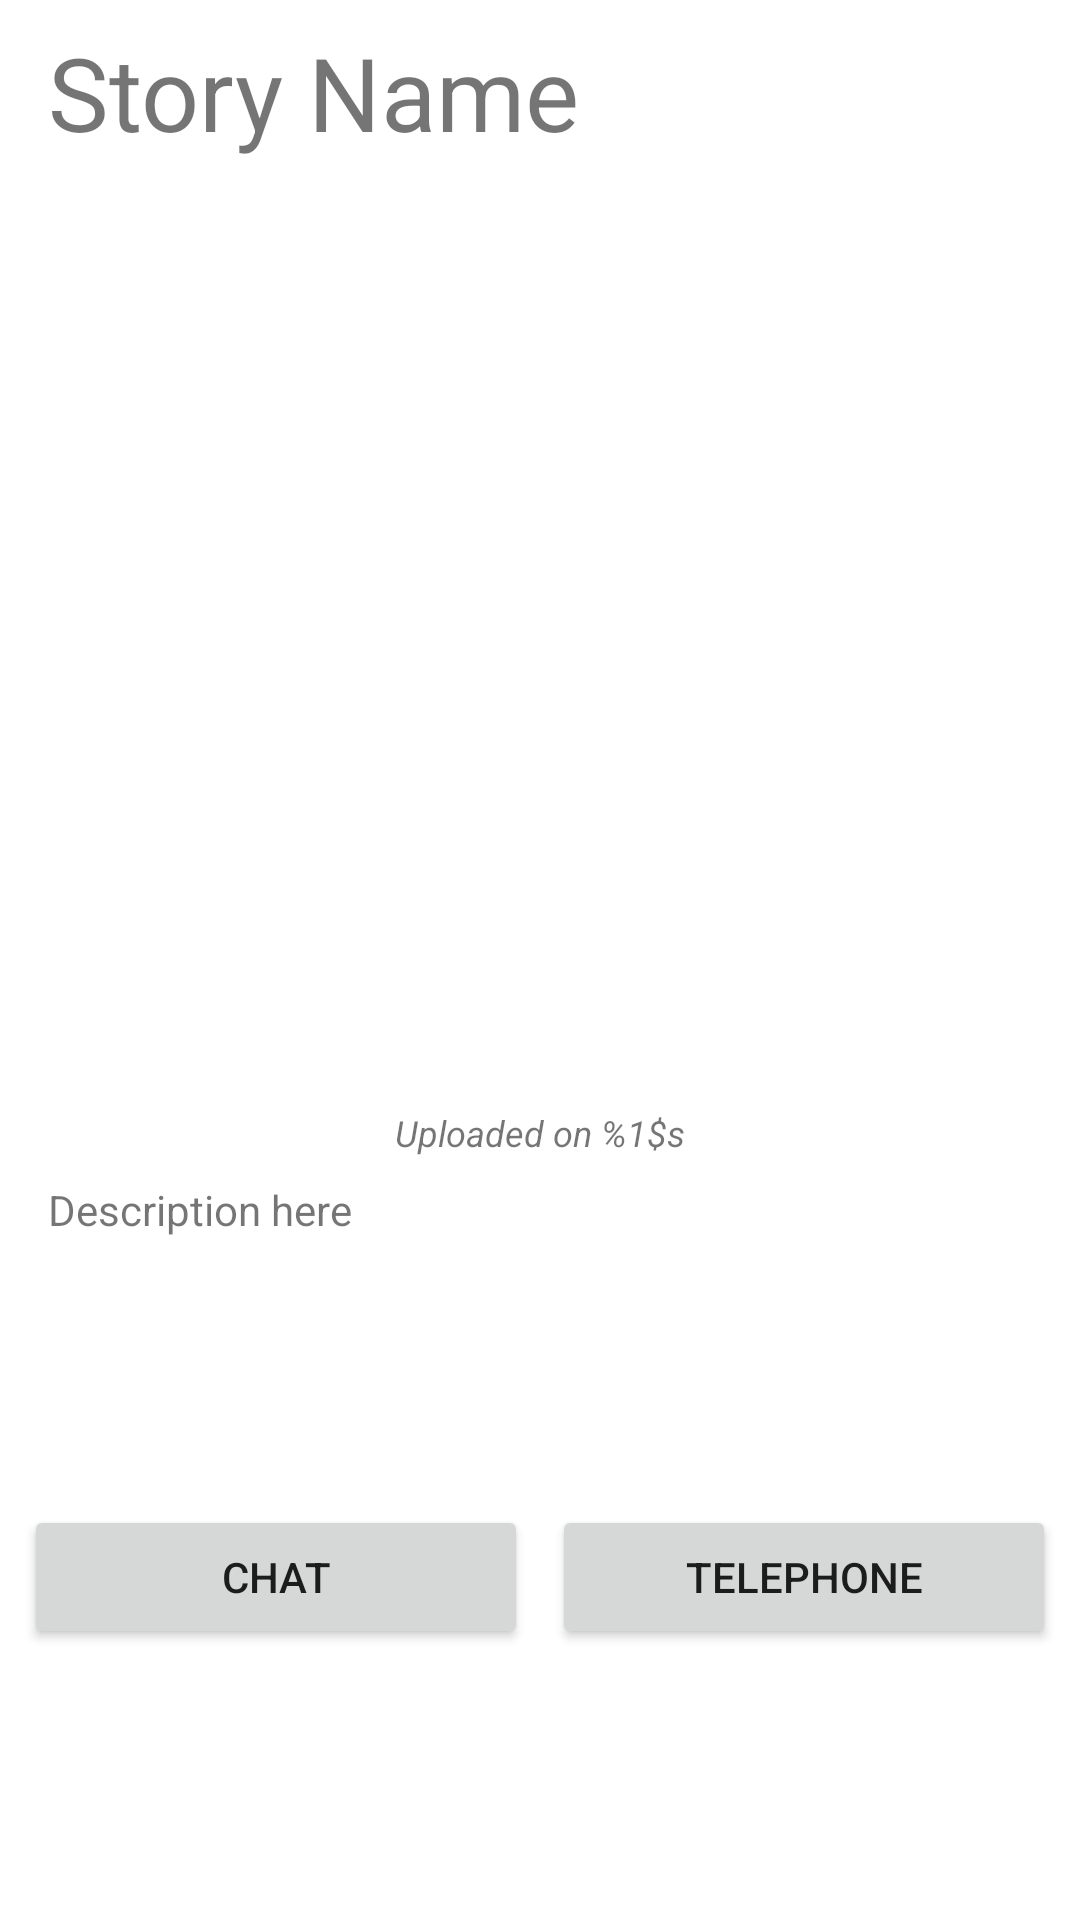

Write the Android layout XML for this screen, with the resource values it uses.
<!-- AndroidManifest.xml: application theme Theme.MYFOGO -->
<!-- res/layout/activity_detail_fogo.xml -->
<?xml version="1.0" encoding="utf-8"?>
<androidx.constraintlayout.widget.ConstraintLayout xmlns:android="http://schemas.android.com/apk/res/android"
    xmlns:app="http://schemas.android.com/apk/res-auto"
    xmlns:tools="http://schemas.android.com/tools"
    android:layout_width="match_parent"
    android:layout_height="match_parent"
    tools:context=".ui.detail.DetailFogoActivity">

    <ImageView
        android:id="@+id/detail_image"
        android:layout_width="0dp"
        android:layout_height="300dp"
        android:layout_marginTop="8dp"
        android:transitionName="image"
        app:layout_constraintEnd_toEndOf="parent"
        app:layout_constraintStart_toStartOf="parent"
        app:layout_constraintTop_toBottomOf="@+id/tv_detail_name"
        tools:src="@tools:sample/avatars" />

    <TextView
        android:id="@+id/tv_detail_name"
        android:layout_width="wrap_content"
        android:layout_height="wrap_content"
        android:layout_marginStart="16dp"
        android:layout_marginTop="8dp"
        android:fontFamily="sans-serif-thin"
        android:text="@string/name"
        android:textAllCaps="false"
        android:textSize="34sp"
        android:textStyle="bold"
        android:transitionName="name"
        app:layout_constraintStart_toStartOf="parent"
        app:layout_constraintTop_toTopOf="parent" />

    <TextView
        android:id="@+id/date_text_view"
        android:layout_width="wrap_content"
        android:layout_height="wrap_content"
        android:layout_marginTop="8dp"
        android:fontFamily="sans-serif"
        android:text="@string/date"
        android:textSize="12sp"
        android:textStyle="italic"
        app:layout_constraintEnd_toEndOf="@+id/detail_image"
        app:layout_constraintStart_toStartOf="parent"
        app:layout_constraintTop_toBottomOf="@+id/detail_image" />


    <TextView
        android:id="@+id/tv_desc"
        android:layout_width="0dp"
        android:layout_height="100dp"
        android:layout_marginStart="16dp"
        android:layout_marginTop="8dp"
        android:layout_marginEnd="16dp"
        android:fontFamily="sans-serif"
        android:text="@string/description"
        android:transitionName="description"
        app:layout_constraintBottom_toTopOf="@+id/ll_picture"
        app:layout_constraintEnd_toEndOf="parent"
        app:layout_constraintHorizontal_bias="0.0"
        app:layout_constraintStart_toStartOf="parent"
        app:layout_constraintTop_toBottomOf="@+id/date_text_view" />

    <LinearLayout
        android:id="@+id/ll_picture"
        android:layout_width="match_parent"
        android:layout_height="wrap_content"
        android:layout_margin="8dp"
        android:layout_marginStart="8dp"
        android:layout_marginTop="8dp"
        android:layout_marginEnd="8dp"
        android:orientation="horizontal"
        app:layout_constraintEnd_toEndOf="parent"
        app:layout_constraintHorizontal_bias="0.0"
        app:layout_constraintStart_toStartOf="parent"
        app:layout_constraintTop_toBottomOf="@+id/tv_desc">

        <Button
            android:id="@+id/btn_chat"
            android:layout_width="0dp"
            android:layout_height="wrap_content"
            android:layout_marginEnd="4dp"
            android:layout_weight="1"
            android:text="@string/chat" />

        <Button
            android:id="@+id/btn_telp"
            android:layout_width="0dp"
            android:layout_height="wrap_content"
            android:layout_marginStart="4dp"
            android:layout_weight="1"
            android:text="@string/telephone" />
    </LinearLayout>
</androidx.constraintlayout.widget.ConstraintLayout>
<!-- resources referenced by this layout -->
<resources>
  <string name="chat">CHAT</string>
  <string name="date">Uploaded on %1$s</string>
  <string name="description">Description here</string>
  <string name="name">Story Name</string>
  <string name="telephone">TELEPHONE</string>
  <style name="Theme.MYFOGO" parent="Theme.MaterialComponents.DayNight.DarkActionBar">
          
          <item name="colorPrimary">@color/colorYellow</item>
          <item name="colorPrimaryVariant">@color/colorGrey</item>
          <item name="colorOnPrimary">@color/colorGrey</item>
          
          <item name="colorSecondary">@color/teal_200</item>
          <item name="colorSecondaryVariant">@color/teal_700</item>
          <item name="colorOnSecondary">@color/black</item>
          
          <item name="android:statusBarColor" tools:targetApi="l">?attr/colorPrimaryVariant</item>
          
      </style>
  <color name="colorGrey">#3D3D3D</color>
  <color name="teal_200">#FF03DAC5</color>
  <color name="teal_700">#FF018786</color>
  <color name="black">#FF000000</color>
</resources>
